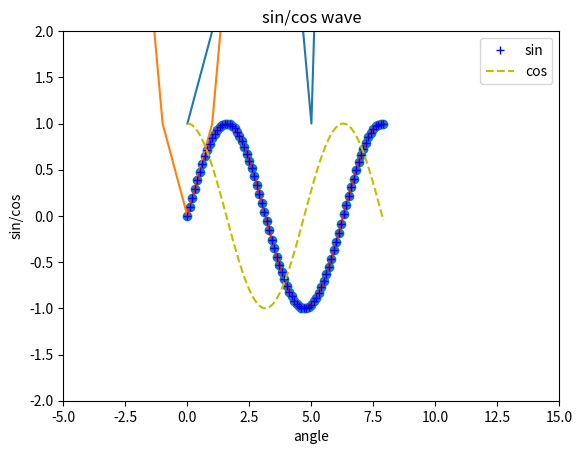
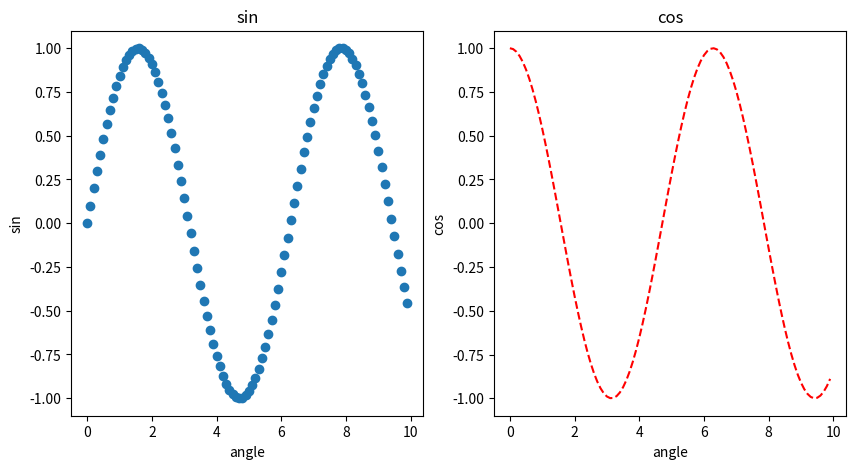

Write Python code to recreate these figures, in order.
#!/usr/bin/env python
# coding: utf-8

# In[4]:


from matplotlib import pyplot as plt 
y = [1,2,11,8,4,1,10,8,3]
plt.plot(y) 
plt.show()


# In[9]:


x = [-4,-6,-3,-2,-1,0,1,2,3,6,4]
y = [i**2 for i in x]
plt.plot(x,y)
plt.show()


# In[12]:


import numpy as np
import math

x = np.arange(-1,1.1,0.1).tolist()
y = [i**2 + 5 for i in x] 
print(x)
print(y)

plt.plot(x,y) 
plt.show()


# In[6]:


from matplotlib import pyplot as plt 
import numpy as np
x = np.arange(0,8,0.1)
y = np.sin(x) 
print(x)
print(y)
plt.plot(x,y)
plt.scatter(x,y)
plt.xlabel('angle') 
plt.ylabel('sin') 
plt.title('sin wave') 
plt.show()


# In[7]:


from matplotlib import pyplot as plt 
import numpy as np
x = np.arange(0,8,0.1)
y = np.sin(x) 
print(x)
print(y)
plt.plot(x,np.sin(x), 'b+', label='sin') 
plt.plot(x,np.cos(x) ,'y--', label='cos') 
plt.ylabel('sin/cos')
plt.title('sin/cos wave')
plt.ylim(-2,2) 
plt.xlim(-5,15) 
plt.legend() 
plt.show()


# In[9]:



fig, axis = plt.subplots(1,2, figsize=(10,5)) 

x = np.arange(0,10,0.1) 


axis[0].scatter(x,np.sin(x),)
axis[0].set_title('sin')
axis[0].set_xlabel('angle')
axis[0].set_ylabel('sin')


axis[1].plot(x,np.cos(x), 'r--')
axis[1].set_title('cos')
axis[1].set_xlabel('angle')
axis[1].set_ylabel('cos')


plt.show()


# In[ ]:




